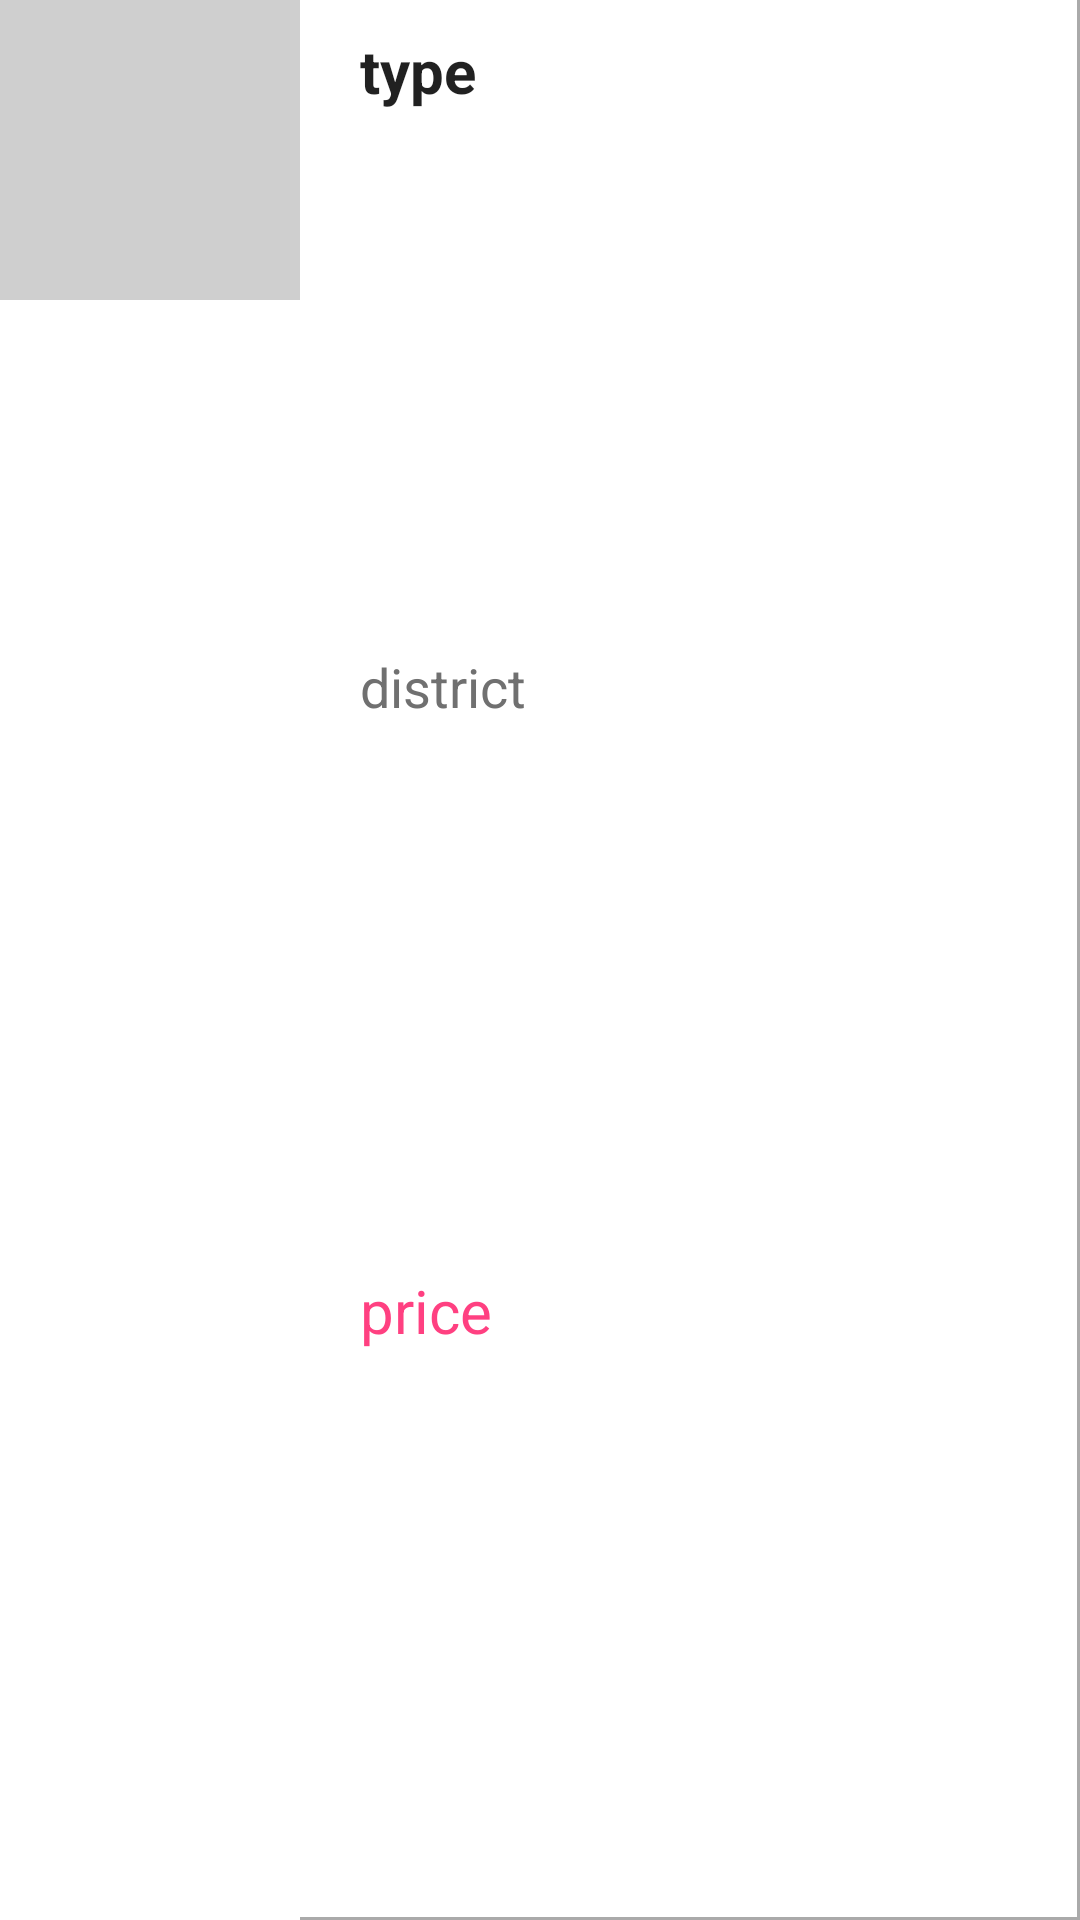

Here is an Android app screen rendered from its layout file. Give the layout XML and the strings, colors and styles it references.
<!-- AndroidManifest.xml: application theme AppTheme -->
<!-- res/layout/fragment_property.xml -->
<?xml version="1.0" encoding="utf-8"?>
<LinearLayout xmlns:android="http://schemas.android.com/apk/res/android"
    android:orientation="horizontal"
    android:layout_width="match_parent"
    android:layout_height="wrap_content">

    <ImageView
        android:id="@+id/property_img"
        android:layout_width="100dp"
        android:layout_height="100dp"
        android:background="@color/colorPrimaryLight"
        android:scaleType="centerCrop"
        android:contentDescription="@string/illustration_property_s" />

    <FrameLayout
        android:layout_width="match_parent"
        android:layout_height="match_parent">

        <LinearLayout
            android:layout_width="match_parent"
            android:layout_height="match_parent"
            android:layout_marginTop="10dp"
            android:layout_marginBottom="10dp"
            android:layout_marginStart="20dp"
            android:layout_marginEnd="20dp"
            android:orientation="vertical">

            <TextView
                android:id="@+id/property_type"
                android:layout_width="wrap_content"
                android:layout_height="0dp"
                android:layout_weight="1"
                android:text="@string/type"
                android:textStyle="bold"
                android:textSize="20sp"
                android:textAppearance="?attr/textAppearanceListItem"/>

            <TextView
                android:id="@+id/property_district"
                android:layout_width="wrap_content"
                android:layout_height="0dp"
                android:layout_weight="1"
                android:text="@string/district"
                android:textSize="18sp"
                android:textColor="@color/colorPrimaryDark"
                android:textAppearance="?attr/textAppearanceListItem"/>

            <TextView
                android:id="@+id/property_price"
                android:layout_width="wrap_content"
                android:layout_height="0dp"
                android:layout_weight="1"
                android:text="@string/price"
                android:textSize="20sp"
                android:textColor="@color/colorAccent"
                android:textAppearance="?attr/textAppearanceListItem"/>

        </LinearLayout>

        <View
            android:layout_width="match_parent"
            android:layout_height="1dp"
            android:background="@android:color/darker_gray"
            android:layout_gravity="bottom"/>

        <View
            android:layout_width="1dp"
            android:layout_height="match_parent"
            android:background="@android:color/darker_gray"
            android:layout_gravity="end"/>

    </FrameLayout>

</LinearLayout>
<!-- resources referenced by this layout -->
<resources>
  <color name="colorAccent">#ff4081</color>
  <color name="colorPrimaryDark">#707070</color>
  <color name="colorPrimaryLight">#cfcfcf</color>
  <string name="district">district</string>
  <string name="illustration_property_s">Illustration property\'s</string>
  <string name="price">price</string>
  
      //EMPTY PROPERTY DETAIL
  <string name="type">type</string>
  <style name="AppTheme" parent="Theme.MaterialComponents.Light.NoActionBar">
          
          <item name="colorPrimary">@color/colorPrimary</item>
          <item name="colorPrimaryDark">@color/colorPrimaryDark</item>
          <item name="colorAccent">@color/colorAccent</item>
      </style>
  <color name="colorPrimary">#9e9e9e</color>
</resources>
